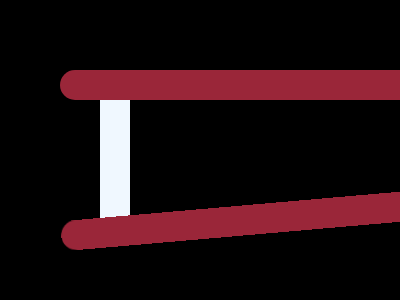

Reproduce this picture with HTML and CSS.

<!DOCTYPE html>
<html lang="en">
<head>
    <meta charset="UTF-8">
    <meta http-equiv="X-UA-Compatible" content="IE=edge">
    <meta name="viewport" content="width=device-width, initial-scale=1.0">
    <title>practice14.Css</title>
</head>
<body class="body">
    <style>
        .body{
            background-color: black;
        }
        .rectangle1{
            height: 120px;
            width: 30px;
            background-color: aliceblue;
            position: fixed;
            top:100px;
            left: 100px;
        }
        .rectangle2{
            height: 100px;
            width: 30px;
            background-color: aliceblue;
            position: fixed;
            top:220px;
            left: 400px;
        }
        .rectangle3{
            height: 220px;
            width: 30px;
            background-color: aliceblue;
            position: fixed;
            top:100px;
            left: 700px;
        }
        .rectangle4{
            height: 30px;
            width: 720px;
            border-radius: 20px;
            background-color:#9a2639;
            position: fixed;
            top:70px;
            left: 60px;
        }
        .rectangle5{
            height: 30px;
            width: 720px;
            border-radius: 20px;
            transform: rotate(-5deg);
            background-color:#9a2639;
            position: fixed;
            top:190px;
            left: 60px;
        }
        .rectangle6{
            height: 30px;
            width: 720px;
            border-radius: 20px;
            background-color:#9a2639;
            position: fixed;
            top:320px;
            left: 60px;
        }
    </style>
    <div class="rectangle1"></div>
    <div class="rectangle2"></div>
    <div class="rectangle3"></div>
    <div class="rectangle4"></div>
    <div class="rectangle5"></div>
    <div class="rectangle6"></div>
    
    
</body>
</html>